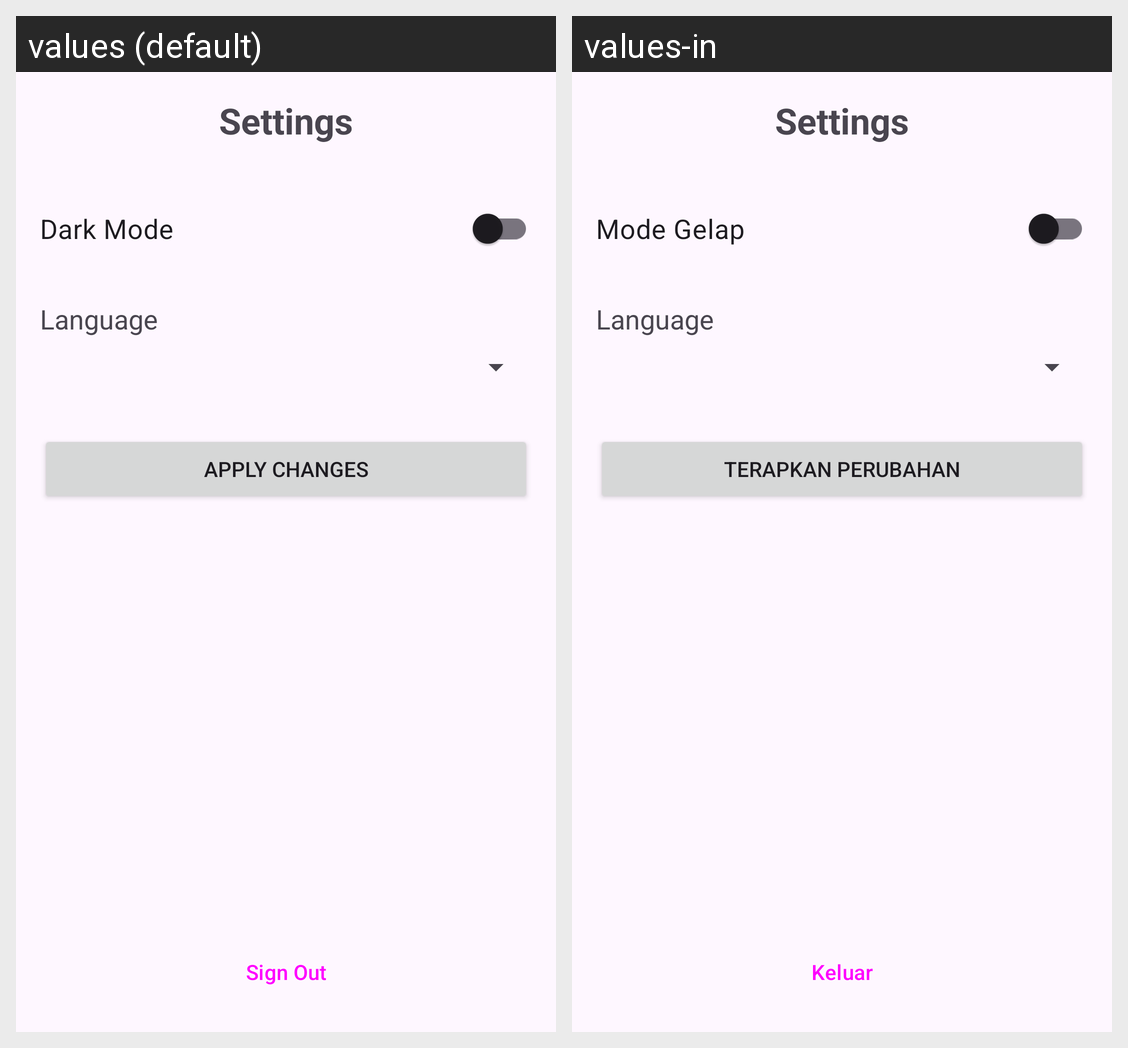

Here is an Android app screen in its default locale and in the app's own translations. Write out the translated-string differences for the strings that appear on this screen.
Android screen res/layout/activity_settings.xml rendered under 2 locales, left to right: values (default), values-in. Device: Nexus 5 (rendered at 1080×1920; each locale shown at half size, 540×960, under a caption strip naming it); theme Theme.ComfyLearn.
Strings drawn on this screen, with the default value and each locale's value (text and hints the layout hard-codes, and strings that could not be matched under every locale, appear in the picture but are not listed):

dark_mode
  values: Dark Mode
  values-in: Mode Gelap

apply_changes
  values: Apply Changes
  values-in: Terapkan Perubahan

sign_out
  values: Sign Out
  values-in: Keluar
